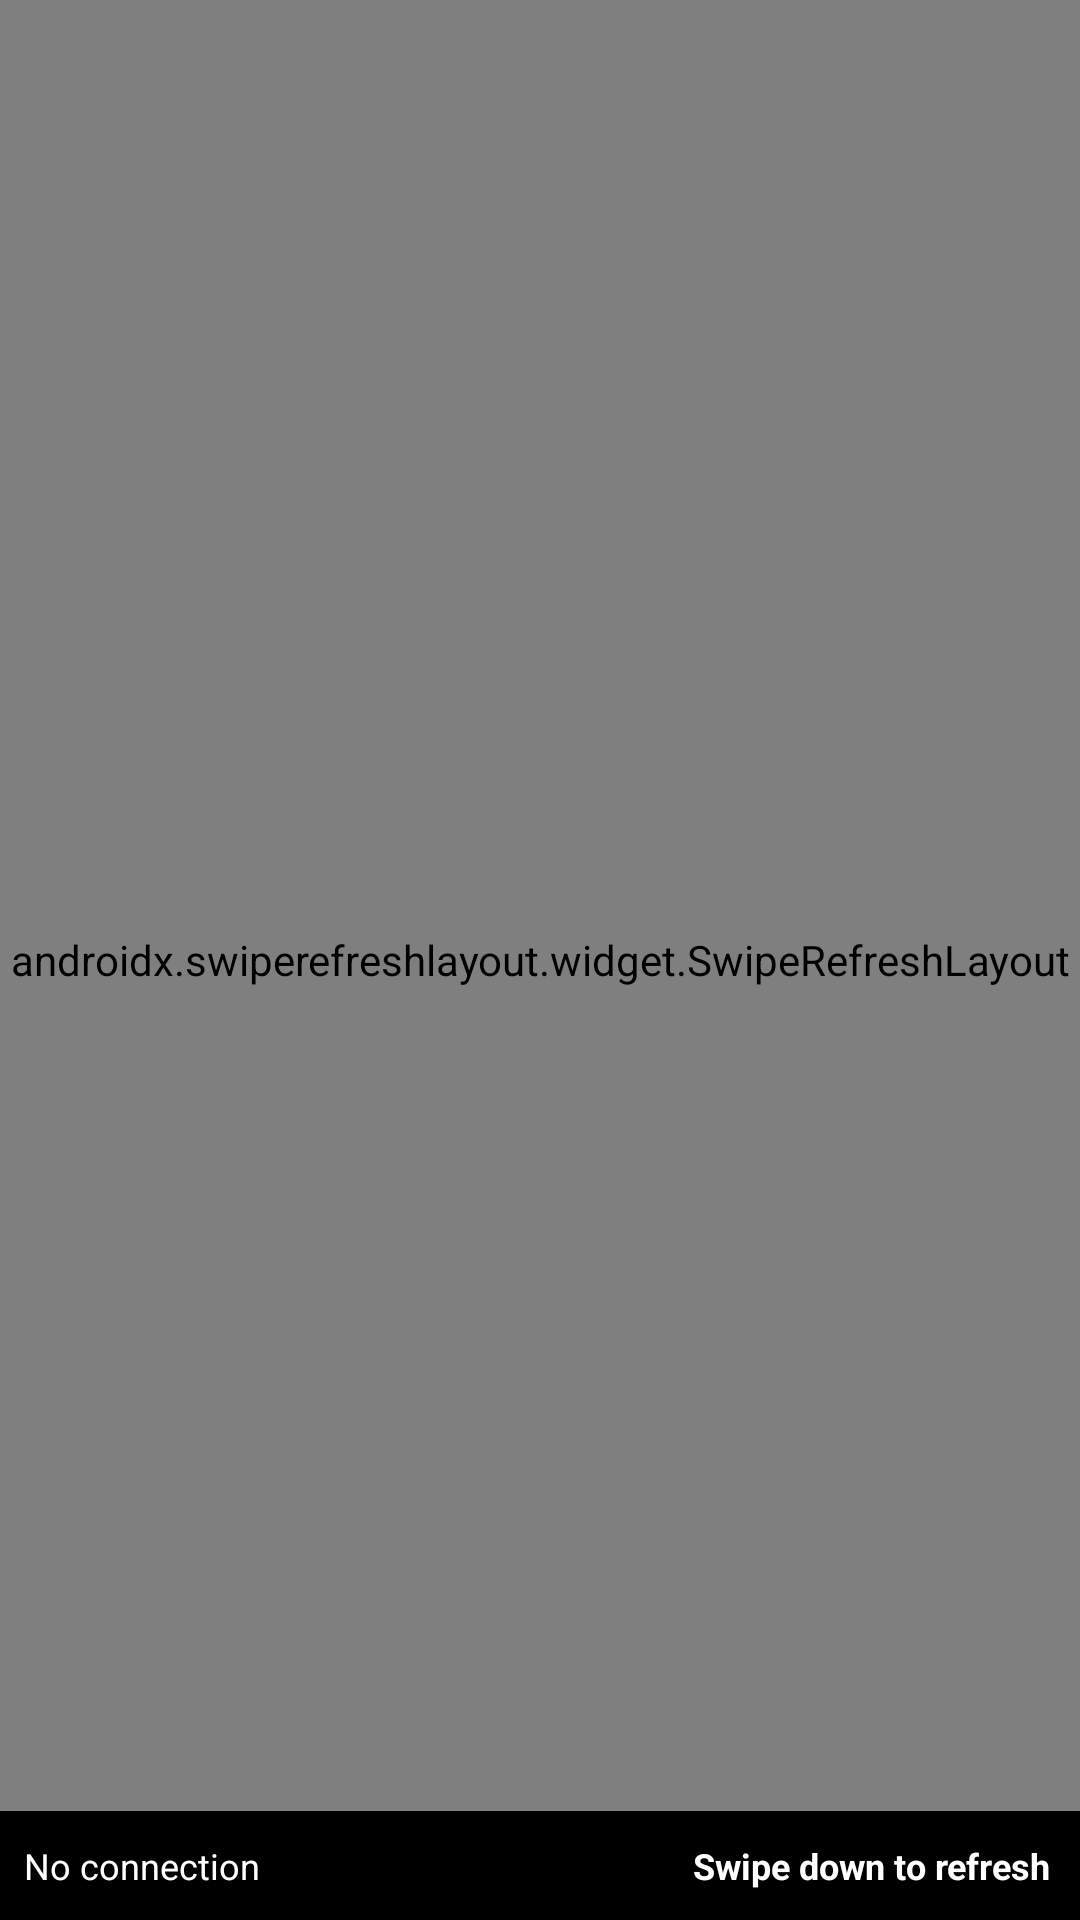

Reconstruct the res/layout file that produces this screen, plus the resources it refers to.
<!-- AndroidManifest.xml: application theme Theme.MessiWallpaperUp -->
<!-- res/layout/activity_main.xml -->
<?xml version="1.0" encoding="utf-8"?>
<FrameLayout
    android:id="@+id/homeFrame"
    xmlns:android="http://schemas.android.com/apk/res/android"
    xmlns:app="http://schemas.android.com/apk/res-auto"
    xmlns:tools="http://schemas.android.com/tools"
    android:layout_width="match_parent"
    android:layout_height="match_parent"
    android:background="@color/batman_dark_night"
    tools:context=".views.MainActivity">


    <androidx.swiperefreshlayout.widget.SwipeRefreshLayout
        android:id="@+id/refreshLayout"
        android:layout_width="match_parent"
        android:layout_height="match_parent"

        >

        <androidx.recyclerview.widget.RecyclerView
            android:id="@+id/rvHome"
            android:layout_width="match_parent"
            android:layout_height="match_parent"
            app:layoutManager="androidx.recyclerview.widget.GridLayoutManager"
            app:spanCount="2"
            tools:listitem="@layout/recyclerview_single_item" />

    </androidx.swiperefreshlayout.widget.SwipeRefreshLayout>

    <com.airbnb.lottie.LottieAnimationView
        android:id="@+id/lottieAnimationView"
        android:layout_width="@dimen/_40sdp"
        android:layout_height="@dimen/_40sdp"
        android:layout_gravity="center"
        android:visibility="gone"
        app:layout_constraintBottom_toBottomOf="parent"
        app:layout_constraintEnd_toEndOf="parent"
        app:layout_constraintStart_toStartOf="parent"
        app:layout_constraintTop_toTopOf="parent"
        app:lottie_autoPlay="true"
        app:lottie_loop="true"
        app:lottie_rawRes="@raw/football"
        tools:visibility="visible" />

    <androidx.constraintlayout.widget.ConstraintLayout
        android:id="@+id/layoutError"
        android:layout_width="match_parent"
        android:layout_height="wrap_content"
        android:layout_gravity="bottom"
        android:background="@color/black"
        app:layout_constraintBottom_toBottomOf="parent">

        <TextView
            android:id="@+id/tvRetry"
            android:layout_width="wrap_content"
            android:layout_height="wrap_content"
            android:layout_margin="10dp"
            android:text="@string/swipe_down_to_refresh"
            android:textColor="@color/white"
            android:textSize="12sp"
            android:textStyle="bold"
            app:layout_constraintBottom_toBottomOf="parent"
            app:layout_constraintEnd_toEndOf="parent"
            app:layout_constraintTop_toTopOf="parent" />

        <TextView
            android:layout_width="wrap_content"
            android:layout_height="wrap_content"
            android:layout_margin="5dp"
            android:gravity="center"
            android:padding="3dp"
            android:text="@string/no_connection"
            android:textColor="@color/white"
            android:textSize="12sp"
            android:visibility="visible"
            app:layout_constraintBottom_toBottomOf="parent"
            app:layout_constraintStart_toStartOf="parent"
            app:layout_constraintTop_toTopOf="parent" />

    </androidx.constraintlayout.widget.ConstraintLayout>



</FrameLayout>
<!-- res/layout/recyclerview_single_item.xml (included above) -->
<?xml version="1.0" encoding="utf-8"?>
<RelativeLayout xmlns:android="http://schemas.android.com/apk/res/android"
    android:layout_width="match_parent"
    android:layout_height="@dimen/_250sdp"
    xmlns:app="http://schemas.android.com/apk/res-auto"
    xmlns:tools="http://schemas.android.com/tools">


    <ImageView
        android:id="@+id/ivSingleImage"
        android:layout_width="match_parent"
        android:layout_height="match_parent"/>



    <com.wang.avi.AVLoadingIndicatorView
        android:id="@+id/progressRv"
        android:layout_width="wrap_content"
        android:layout_height="wrap_content"
        android:visibility="visible"
        app:indicatorName="LineScalePartyIndicator"
        android:layout_centerInParent="true" />

    <View
        android:layout_width="match_parent"
        android:layout_height="40dp"
        android:layout_alignBottom="@id/ivSingleImage"
        android:background="@drawable/gradient" />



</RelativeLayout>
<!-- resources referenced by this layout -->
<resources>
  <color name="batman_dark_night">#023153</color>
  <color name="black">#FF000000</color>
  <color name="white">#FFFFFFFF</color>
  <string name="no_connection">No connection</string>
  <string name="swipe_down_to_refresh">Swipe down to refresh</string>
  <style name="Theme.MessiWallpaperUp" parent="Base.Theme.MessiWallpaperUp" />
  <style name="Base.Theme.MessiWallpaperUp" parent="Theme.Material3.DayNight.NoActionBar">
          
          
  
          <item name="colorPrimary">@color/red</item>
          <item name="colorPrimaryVariant">@color/red</item>
          <item name="colorOnPrimary">@color/red</item>
          
          <item name="colorSecondary">@color/teal_200</item>
          <item name="colorSecondaryVariant">@color/teal_700</item>
          <item name="colorOnSecondary">@color/black</item>
          
          <item name="android:statusBarColor" tools:targetApi="l">?attr/colorPrimaryVariant</item>
      </style>
  <color name="red">#ed1d24</color>
  <color name="teal_200">#FF03DAC5</color>
  <color name="teal_700">#FF018786</color>
</resources>
